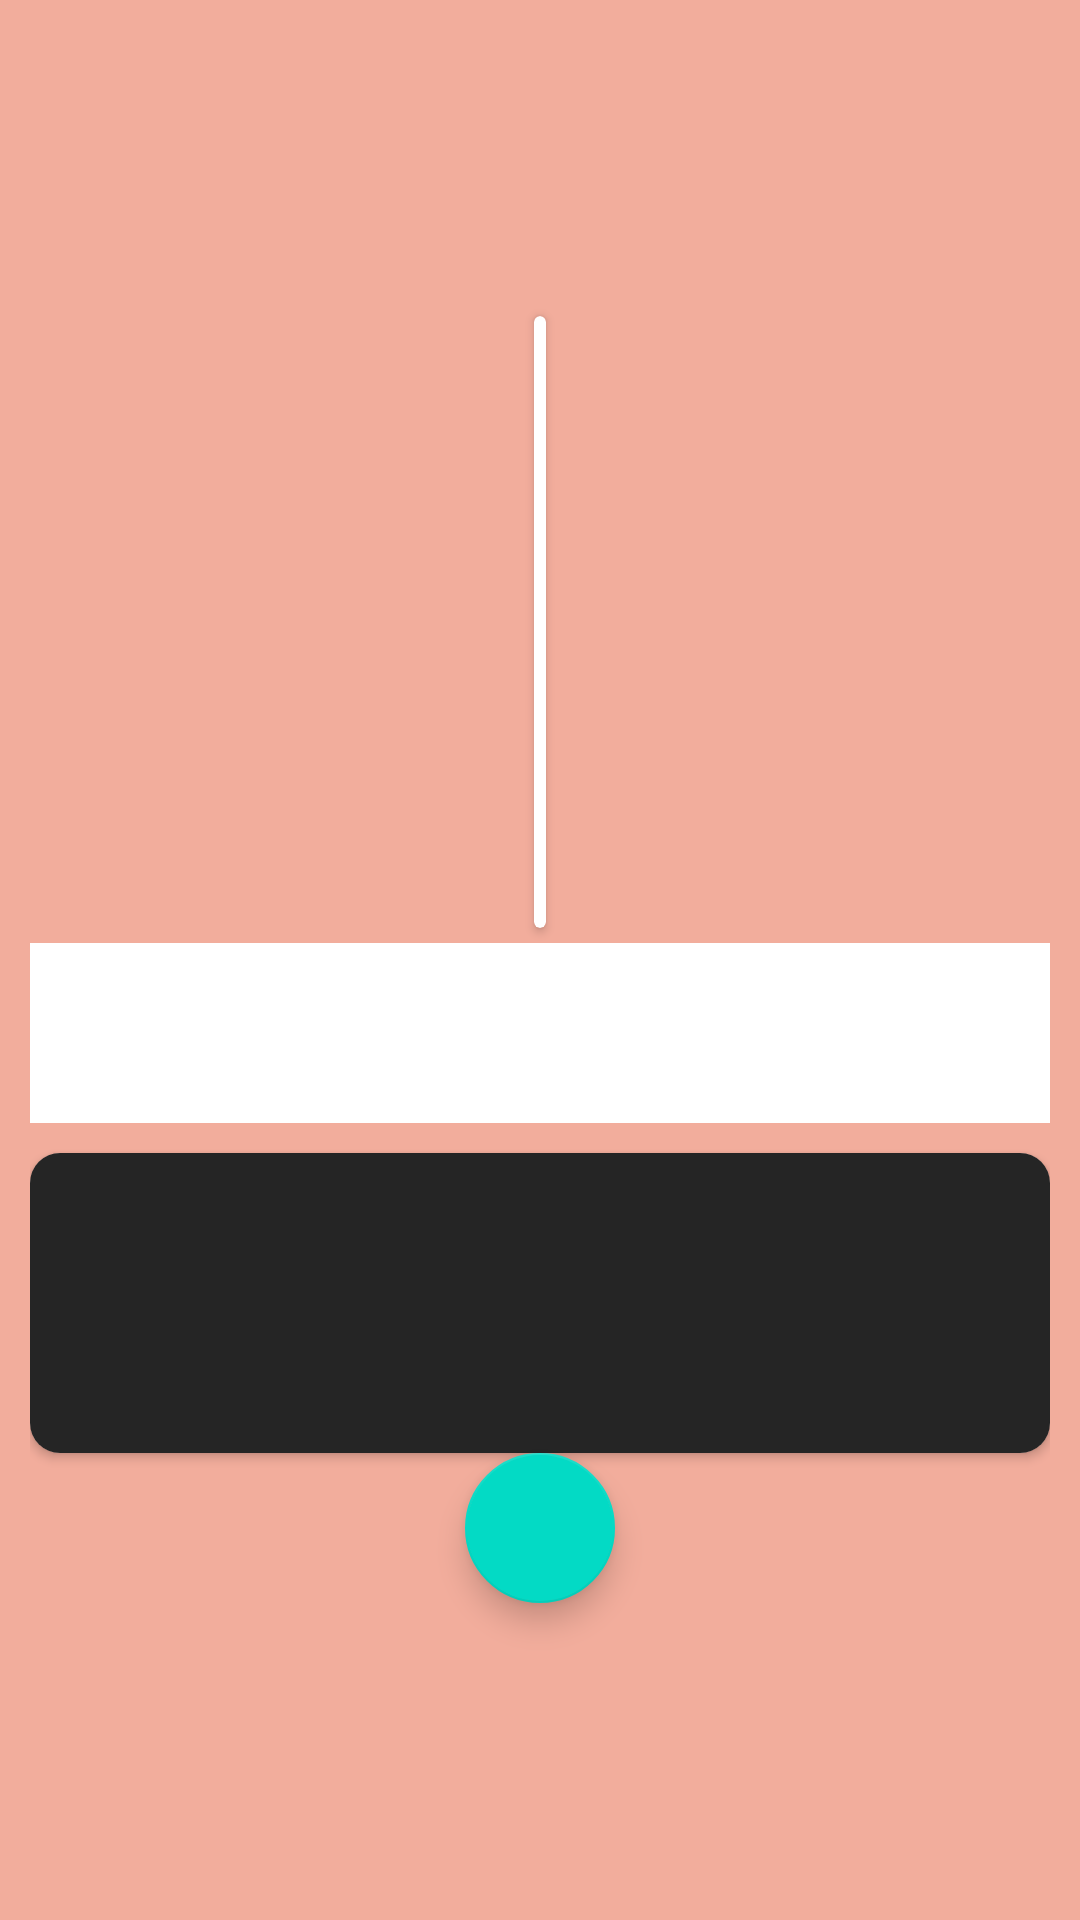

This screen was rendered from an Android layout file. Write that file and the resources it references.
<!-- AndroidManifest.xml: application theme Theme.CuetCafe -->
<!-- res/layout/childview.xml -->
<?xml version="1.0" encoding="utf-8"?>
<LinearLayout
    xmlns:android="http://schemas.android.com/apk/res/android"
    xmlns:app="http://schemas.android.com/apk/res-auto"
    android:orientation="vertical"
    android:layout_width="match_parent"
    android:padding="10dp"
    android:background="#63DD2C00"
    android:layout_marginHorizontal="20dp"
    android:layout_marginVertical="10dp"
    android:gravity="center"
    android:layout_height="450dp"
    >
    <androidx.cardview.widget.CardView
        app:cardMaxElevation="10dp"
        app:cardCornerRadius="10dp"
        android:layout_width="wrap_content"
        android:layout_height="wrap_content"
        >
       <ImageView
           android:background="#C6000000"
           android:layout_width="wrap_content"
           android:layout_height="200dp"
           android:layout_marginVertical="2dp"
           android:layout_marginHorizontal="2dp"
           android:layout_gravity="center"
           android:id="@+id/foodimage"
           />
    </androidx.cardview.widget.CardView>
    <TextView
        android:layout_width="match_parent"
        android:layout_height="60dp"
        android:id="@+id/foodname"
        android:textColor="#DD2C00"
        android:layout_marginVertical="5dp"
        android:background="#ffffff"
        android:gravity="center"
        android:textSize="15dp"
        android:textStyle="bold"
        />
    <androidx.cardview.widget.CardView
        app:cardMaxElevation="10dp"
        app:cardCornerRadius="10dp"
        android:layout_marginTop="5dp"
        android:layout_width="match_parent"
        android:layout_height="100dp"
        >
        <LinearLayout
            android:layout_width="match_parent"
            android:layout_height="match_parent"
            android:orientation="horizontal"
            android:weightSum="3"
            >
        <TextView
            android:layout_weight="2"
            android:layout_width="0dp"
            android:gravity="center"
            android:textSize="20dp"
            android:textColor="#ffffff"
            android:background="#DA000000"
            android:layout_gravity="center"
            android:id="@+id/description"
            android:layout_height="match_parent"
            />
            <TextView
                android:textColor="#ffffff"
                android:background="#DA000000"
                android:gravity="center"
                android:textSize="16dp"
                android:layout_weight="1"
                android:layout_width="0dp"
                android:layout_gravity="center"
                android:id="@+id/price"
                android:layout_height="match_parent"
                />
</LinearLayout>
    </androidx.cardview.widget.CardView>
    <com.google.android.material.floatingactionbutton.FloatingActionButton
        android:layout_width="200dp"
        android:src="@drawable/ic_baseline_add_shopping_cart_24"
        android:layout_height="50dp"
        android:text="Add To Cart"
        android:id="@+id/button"
        />

</LinearLayout>
<!-- resources referenced by this layout -->
<resources>
  <style name="Theme.CuetCafe" parent="Theme.MaterialComponents.DayNight.DarkActionBar">
          
          <item name="colorPrimary">@color/purple_500</item>
          <item name="colorPrimaryVariant">@color/purple_700</item>
          <item name="colorOnPrimary">@color/white</item>
          
          <item name="colorSecondary">@color/teal_200</item>
          <item name="colorSecondaryVariant">@color/teal_700</item>
          <item name="colorOnSecondary">@color/black</item>
          
          <item name="android:statusBarColor" tools:targetApi="l">?attr/colorPrimaryVariant</item>
          
      </style>
  <!-- not gathered from this repository: default colours our renderer supplied (Android Studio template values) -->
  <color name="purple_500">#FF6200EE</color>
  <color name="purple_700">#FF3700B3</color>
  <color name="teal_200">#FF03DAC5</color>
  <color name="teal_700">#FF018786</color>
  <color name="black">#FF000000</color>
  <color name="white">#FFFFFFFF</color>
</resources>
